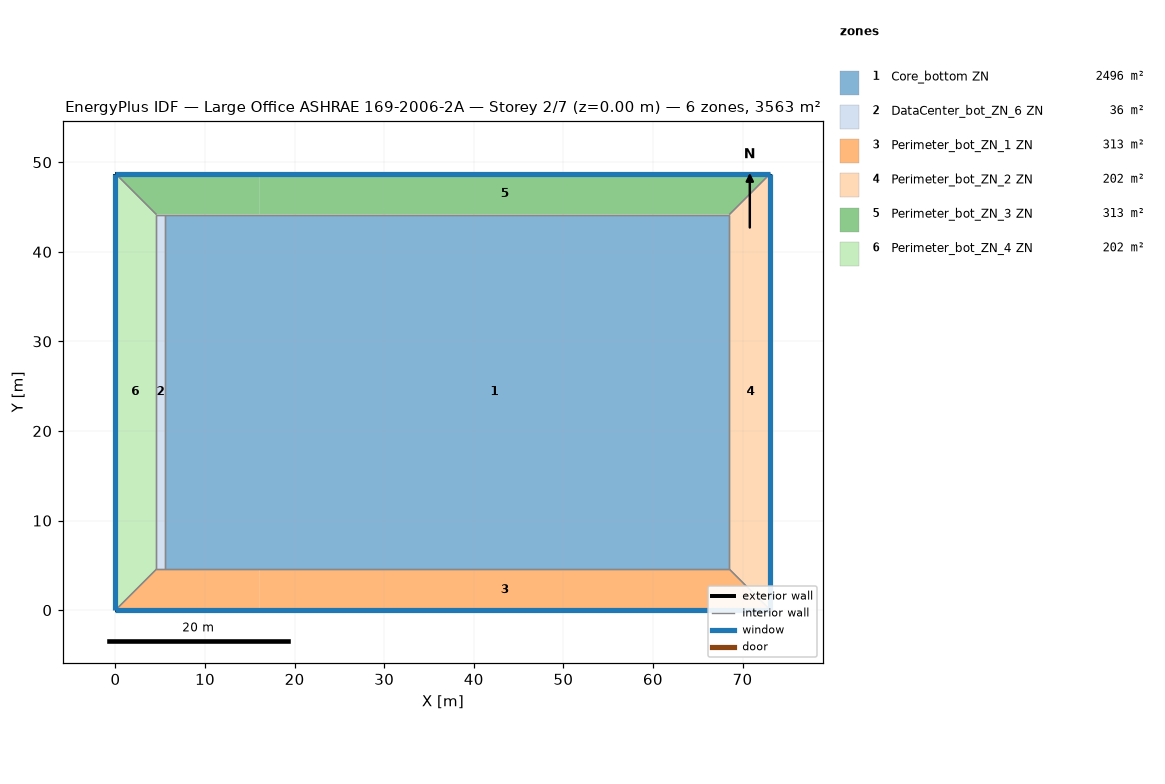
=== STOREY PLAN SPEC (per zone: floor XY polygon, exterior-wall plan segments, windows/doors) ===
zone 1: Core_bottom ZN  (2496.1 m²)
  floor: (68.53, 44.16) (68.53, 4.57) (16.08, 4.57) (16.08, 44.16)
  floor: (16.08, 44.16) (16.08, 4.57) (5.49, 4.57) (5.49, 44.16)
  interior walls: 4
zone 2: DataCenter_bot_ZN_6 ZN  (36.2 m²)
  floor: (5.49, 44.16) (5.49, 4.57) (4.57, 4.57) (4.57, 44.16)
  interior walls: 4
zone 3: Perimeter_bot_ZN_1 ZN  (313.4 m²)
  floor: (16.08, 4.57) (16.08, 0.00) (0.00, 0.00) (4.57, 4.57)
  floor: (68.53, 4.57) (73.11, 0.00) (16.08, 0.00) (16.08, 4.57)
  exterior wall: (0.00, 0.00) – (73.11, 0.00)  [73.1 m]
    window: (0.00, 0.00) – (73.11, 0.00)  [115.9 m²]
  interior walls: 4
zone 4: Perimeter_bot_ZN_2 ZN  (202.0 m²)
  floor: (73.11, 48.74) (73.11, 0.00) (68.53, 4.57) (68.53, 44.16)
  exterior wall: (73.11, 0.00) – (73.11, 48.74)  [48.7 m]
    window: (73.11, 0.00) – (73.11, 48.74)  [77.3 m²]
  interior walls: 3
zone 5: Perimeter_bot_ZN_3 ZN  (313.4 m²)
  floor: (16.08, 48.74) (16.08, 44.16) (4.57, 44.16) (0.00, 48.74)
  floor: (73.11, 48.74) (68.53, 44.16) (16.08, 44.16) (16.08, 48.74)
  exterior wall: (73.11, 48.74) – (0.00, 48.74)  [73.1 m]
    window: (73.11, 48.74) – (0.00, 48.74)  [115.9 m²]
  interior walls: 4
zone 6: Perimeter_bot_ZN_4 ZN  (202.0 m²)
  floor: (0.00, 48.74) (4.57, 44.16) (4.57, 4.57) (0.00, 0.00)
  exterior wall: (0.00, 48.74) – (0.00, 0.00)  [48.7 m]
    window: (0.00, 48.74) – (0.00, 0.00)  [77.3 m²]
  interior walls: 3

=== DERIVED (storey summary) ===
Building: Large Office ASHRAE 169-2006-2A
Storey: 2 of 7  (floor level z = 0.00 m)
Storey gross floor area: 3563.1 m²
Zones on this storey: 6
  - Core_bottom ZN: floor 2496.1 m²
  - DataCenter_bot_ZN_6 ZN: floor 36.2 m²
  - Perimeter_bot_ZN_1 ZN: floor 313.4 m²; exterior wall 73.1 m (200.6 m²); 1 window(s) 115.9 m²; WWR 57.8%
  - Perimeter_bot_ZN_2 ZN: floor 202.0 m²; exterior wall 48.7 m (133.7 m²); 1 window(s) 77.3 m²; WWR 57.8%
  - Perimeter_bot_ZN_3 ZN: floor 313.4 m²; exterior wall 73.1 m (200.6 m²); 1 window(s) 115.9 m²; WWR 57.8%
  - Perimeter_bot_ZN_4 ZN: floor 202.0 m²; exterior wall 48.7 m (133.7 m²); 1 window(s) 77.3 m²; WWR 57.8%
Zone adjacency (shared interzone walls):
  - Core_bottom ZN ↔ DataCenter_bot_ZN_6 ZN
  - Core_bottom ZN ↔ Perimeter_bot_ZN_1 ZN
  - Core_bottom ZN ↔ Perimeter_bot_ZN_2 ZN
  - Core_bottom ZN ↔ Perimeter_bot_ZN_3 ZN
  - DataCenter_bot_ZN_6 ZN ↔ Perimeter_bot_ZN_1 ZN
  - DataCenter_bot_ZN_6 ZN ↔ Perimeter_bot_ZN_3 ZN
  - DataCenter_bot_ZN_6 ZN ↔ Perimeter_bot_ZN_4 ZN
  - Perimeter_bot_ZN_1 ZN ↔ Perimeter_bot_ZN_2 ZN
  - Perimeter_bot_ZN_1 ZN ↔ Perimeter_bot_ZN_4 ZN
  - Perimeter_bot_ZN_2 ZN ↔ Perimeter_bot_ZN_3 ZN
  - Perimeter_bot_ZN_3 ZN ↔ Perimeter_bot_ZN_4 ZN